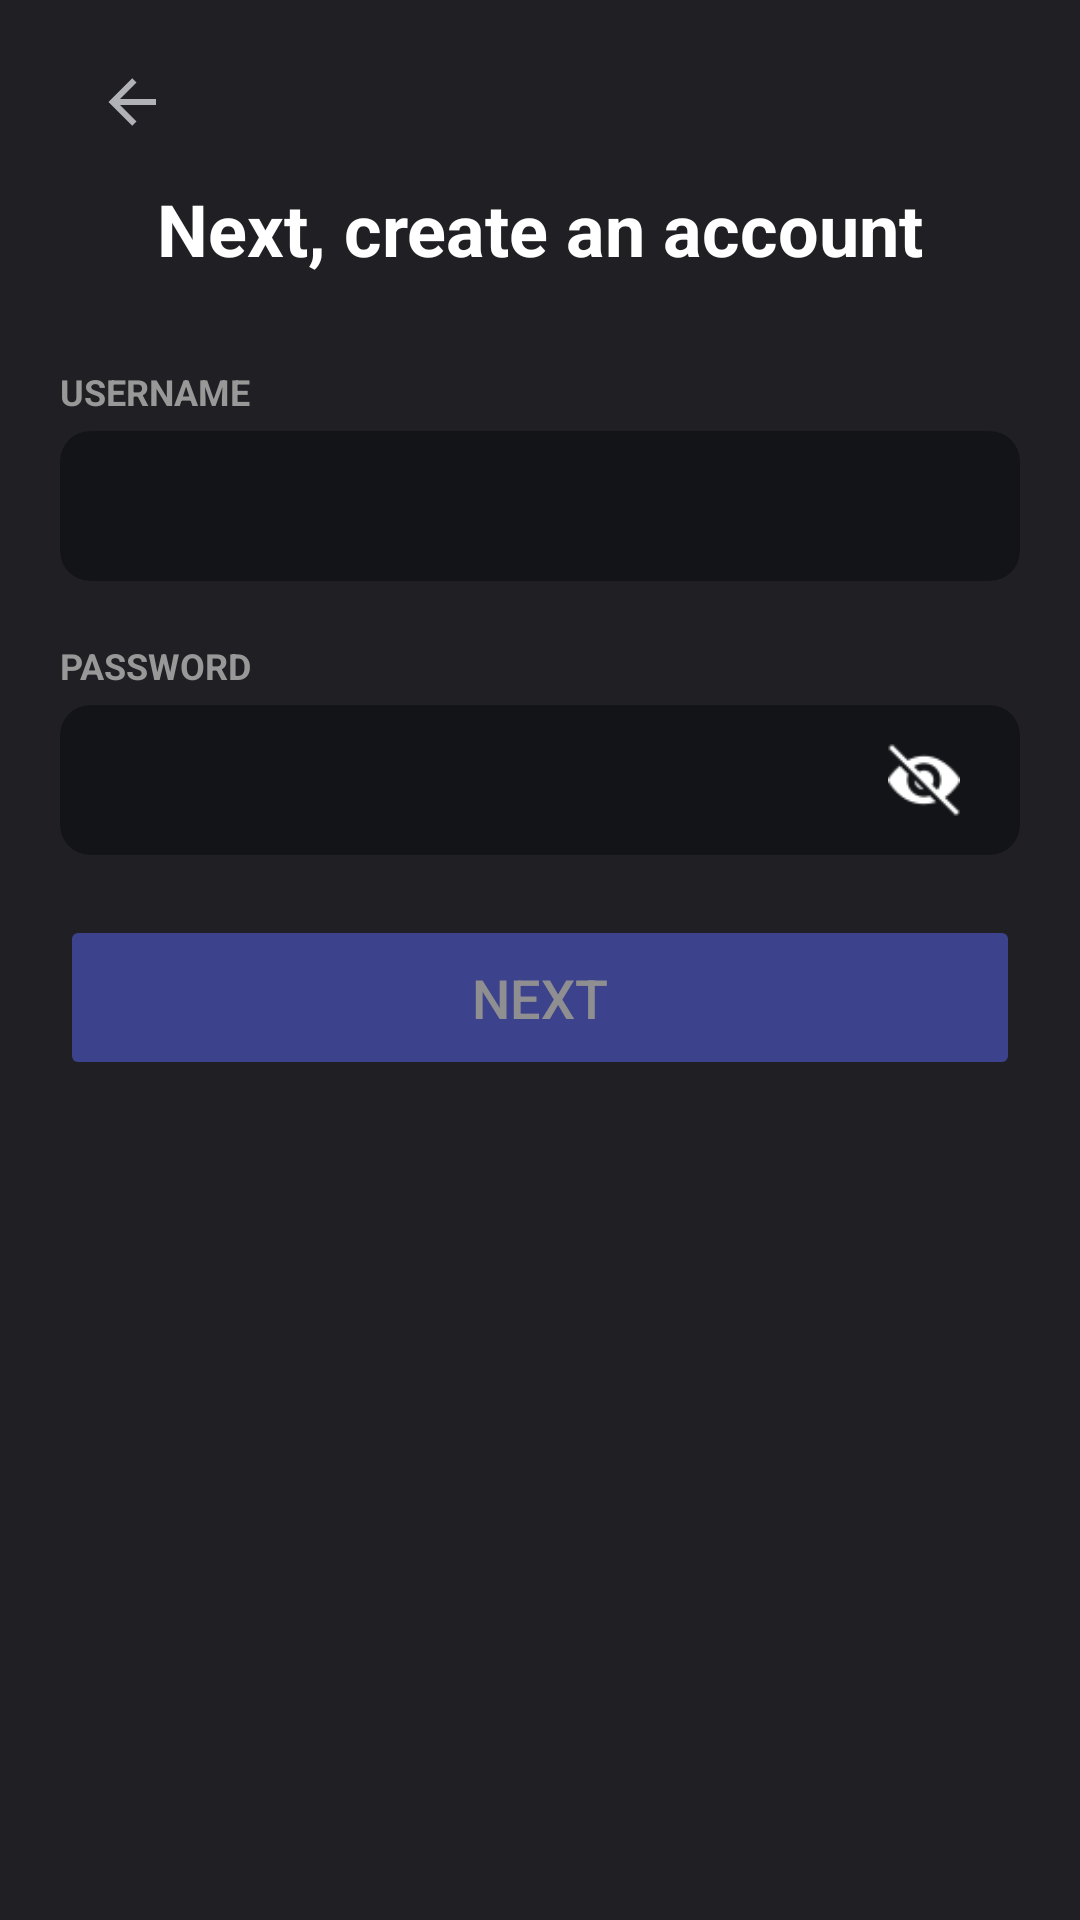

This screen was rendered from an Android layout file. Write that file and the resources it references.
<!-- AndroidManifest.xml: application theme Theme.Doscord -->
<!-- res/layout/activity_reg_user.xml -->
<?xml version="1.0" encoding="utf-8"?>
<androidx.constraintlayout.widget.ConstraintLayout xmlns:android="http://schemas.android.com/apk/res/android"
    xmlns:app="http://schemas.android.com/apk/res-auto"
    xmlns:tools="http://schemas.android.com/tools"
    android:id="@+id/main"
    android:animateLayoutChanges="true"
    android:layout_width="match_parent"
    android:layout_height="match_parent"
    android:background="@color/bgGray"
    tools:context=".activities.menu.RegUserActivity">

    <TextView
        android:id="@+id/regUserServerWarning"
        android:layout_width="0dp"
        android:layout_height="wrap_content"
        android:layout_marginStart="20dp"
        android:layout_marginTop="7dp"
        android:layout_marginEnd="20dp"
        android:letterSpacing="0.02"
        android:text="@string/server_error_check_your_network_connection_and_try_again"
        android:textColor="@color/red"
        android:textSize="12sp"
        android:textStyle="bold"
        android:visibility="gone"
        app:layout_constraintEnd_toEndOf="parent"
        app:layout_constraintStart_toStartOf="parent"
        app:layout_constraintTop_toBottomOf="@id/regUserNextBtn" />

    <TextView
        android:id="@+id/regUserPassWarning"
        android:layout_width="0dp"
        android:layout_height="wrap_content"
        android:layout_marginStart="20dp"
        android:layout_marginTop="7dp"
        android:layout_marginEnd="20dp"
        android:letterSpacing="0.02"
        android:text="@string/passWeak"
        android:textColor="@color/red"
        android:textSize="12sp"
        android:textStyle="bold"
        android:visibility="gone"
        app:layout_constraintEnd_toEndOf="parent"
        app:layout_constraintStart_toStartOf="parent"
        app:layout_constraintTop_toBottomOf="@+id/regUserPassContainer" />

    <TextView
        android:id="@+id/regUserPassWarning2"
        android:layout_width="0dp"
        android:layout_height="wrap_content"
        android:layout_marginStart="20dp"
        android:layout_marginTop="7dp"
        android:layout_marginEnd="20dp"
        android:letterSpacing="0.02"
        android:text="@string/passwordWarning"
        android:textColor="@color/gray"
        android:textSize="12sp"
        android:textStyle="bold"
        android:visibility="gone"
        app:layout_constraintEnd_toEndOf="parent"
        app:layout_constraintStart_toStartOf="parent"
        app:layout_constraintTop_toBottomOf="@+id/regUserPassWarning" />

    <ImageButton
        android:id="@+id/backBtn"
        android:layout_width="48dp"
        android:layout_height="48dp"
        android:layout_marginStart="20dp"
        android:layout_marginTop="10dp"
        android:background="@android:color/transparent"
        android:contentDescription="@string/back"
        android:onClick="finish"
        android:padding="12dp"
        android:scaleType="centerInside"
        app:layout_constraintStart_toStartOf="parent"
        app:layout_constraintTop_toTopOf="parent"
        app:srcCompat="@drawable/back_arrow"
        app:tint="@color/textGray" />

    <TextView
        android:id="@+id/regUserTitle"
        android:layout_width="wrap_content"
        android:layout_height="wrap_content"
        android:layout_marginTop="60dp"
        android:text="@string/nextCreateAnAccount"
        android:textColor="#FFFFFF"
        android:textSize="24sp"
        android:textStyle="bold"
        app:layout_constraintEnd_toEndOf="parent"
        app:layout_constraintStart_toStartOf="parent"
        app:layout_constraintTop_toTopOf="parent" />

    <TextView
        android:id="@+id/regUserUserLabel"
        android:layout_width="wrap_content"
        android:layout_height="wrap_content"
        android:layout_marginStart="20dp"
        android:layout_marginTop="30dp"
        android:labelFor="@id/regUserUserInput"
        android:text="@string/usernameUpper"
        android:textColor="@color/labelGray"
        android:textSize="12sp"
        android:textStyle="bold"
        app:layout_constraintStart_toStartOf="parent"
        app:layout_constraintTop_toBottomOf="@+id/regUserTitle" />

    <com.google.android.material.card.MaterialCardView
        android:id="@+id/regUserUserInputContainer"
        android:layout_width="0dp"
        android:layout_height="wrap_content"
        android:layout_marginStart="20dp"
        android:layout_marginTop="5dp"
        android:layout_marginEnd="20dp"
        android:stateListAnimator="@null"
        app:cardBackgroundColor="#131418"
        app:cardCornerRadius="10dp"
        app:cardElevation="0dp"
        app:cardMaxElevation="0dp"
        app:layout_constraintEnd_toEndOf="parent"
        app:layout_constraintStart_toStartOf="parent"
        app:layout_constraintTop_toBottomOf="@+id/regUserUserLabel"
        app:strokeWidth="0dp">

        <EditText
            android:id="@+id/regUserUserInput"
            android:layout_width="match_parent"
            android:layout_height="50dp"
            android:autofillHints="username"
            android:background="@null"
            android:inputType="text"
            android:paddingStart="15dp"
            android:paddingEnd="15dp"
            android:textColor="#FFFFFF"
            android:textSize="16sp" />

    </com.google.android.material.card.MaterialCardView>

    <TextView
        android:id="@+id/regUserUserWarning"
        android:layout_width="0dp"
        android:layout_height="wrap_content"
        android:layout_marginStart="20dp"
        android:layout_marginTop="7dp"
        android:layout_marginEnd="20dp"
        android:letterSpacing="0.02"
        android:text="@string/usernameWarning"
        android:textColor="@color/gray"
        android:textSize="12sp"
        android:textStyle="bold"
        android:visibility="gone"
        app:layout_constraintEnd_toEndOf="parent"
        app:layout_constraintStart_toStartOf="parent"
        app:layout_constraintTop_toBottomOf="@id/regUserUserInputContainer" />

    <TextView
        android:id="@+id/regUserPassLabel"
        android:layout_width="wrap_content"
        android:layout_height="wrap_content"
        android:layout_marginStart="20dp"
        android:layout_marginTop="20dp"
        android:labelFor="@id/regUserPassInput"
        android:text="@string/passwordUpper"
        android:textColor="@color/labelGray"
        android:textSize="12sp"
        android:textStyle="bold"
        app:layout_constraintStart_toStartOf="parent"
        app:layout_constraintTop_toBottomOf="@+id/regUserUserWarning" />

    <com.google.android.material.card.MaterialCardView
        android:id="@+id/regUserPassContainer"
        android:layout_width="0dp"
        android:layout_height="wrap_content"
        android:layout_marginStart="20dp"
        android:layout_marginTop="5dp"
        android:layout_marginEnd="20dp"
        android:stateListAnimator="@null"
        app:cardBackgroundColor="#131418"
        app:cardCornerRadius="10dp"
        app:cardElevation="0dp"
        app:cardMaxElevation="0dp"
        app:layout_constraintEnd_toEndOf="parent"
        app:layout_constraintStart_toStartOf="parent"
        app:layout_constraintTop_toBottomOf="@id/regUserPassLabel"
        app:strokeWidth="0dp">

        <RelativeLayout
            android:layout_width="match_parent"
            android:layout_height="50dp">

            <EditText
                android:id="@+id/regUserPassInput"
                android:layout_width="match_parent"
                android:layout_height="match_parent"
                android:autofillHints="password"
                android:background="@null"
                android:inputType="textPassword"
                android:paddingStart="15dp"
                android:paddingEnd="48dp"
                android:textColor="@color/white"
                android:textSize="16sp" />

            <ImageButton
                android:id="@+id/regUserEyeBtn"
                android:layout_width="48dp"
                android:layout_height="48dp"
                android:layout_alignParentEnd="true"
                android:layout_centerVertical="true"
                android:layout_marginEnd="8dp"
                android:background="@android:color/transparent"
                android:contentDescription="@string/toggle_password_visibility"
                android:onClick="regSwitchEye"
                android:padding="12dp"
                android:scaleType="centerInside"
                android:src="@drawable/eye_closed"
                app:tint="@color/white" />

        </RelativeLayout>
    </com.google.android.material.card.MaterialCardView>

    <Button
        android:id="@+id/regUserNextBtn"
        android:layout_width="match_parent"
        android:layout_height="55dp"
        android:layout_marginStart="20dp"
        android:layout_marginTop="20dp"
        android:layout_marginEnd="20dp"
        android:alpha="0.5"
        android:backgroundTint="#5865f2"
        android:enabled="false"
        android:onClick="openRegBdayActivity"
        android:text="@string/next"
        android:textColor="@color/white"
        android:textSize="18sp"
        app:layout_constraintEnd_toEndOf="parent"
        app:layout_constraintStart_toStartOf="parent"
        app:layout_constraintTop_toBottomOf="@+id/regUserPassWarning2" />

</androidx.constraintlayout.widget.ConstraintLayout>
<!-- resources referenced by this layout -->
<resources>
  <color name="bgGray">#202024</color>
  <color name="gray">#818491</color>
  <color name="labelGray">#999898</color>
  <color name="red">#FA777B</color>
  <color name="textGray">#b1b2b8</color>
  <color name="white">#FFFFFFFF</color>
  <!-- drawable back_arrow (drawable) -->
  <vector xmlns:android="http://schemas.android.com/apk/res/android"
      android:width="80dp"
      android:height="80dp"
      android:viewportWidth="80"
      android:viewportHeight="80">
    <path
        android:pathData="M66.667,36.667V43.333L26.667,43.333L45,61.667L40.267,66.4L13.867,40L40.267,13.6L45,18.333L26.667,36.667L66.667,36.667Z"
        android:fillColor="#ABABAB"/>
  </vector>
  <!-- drawable eye_closed: png bitmap (drawable, 850 bytes) -->
  <string name="back">Back</string>
  <string name="next">Next</string>
  <string name="nextCreateAnAccount">Next, create an account</string>
  <string name="passWeak">Password Strength: Weak</string>
  <string name="passwordUpper">PASSWORD</string>
  <string name="passwordWarning">Password must be 8 or more characters. Strong password have a symbol, one uppercase, and lowercase letter.</string>
  <string name="server_error_check_your_network_connection_and_try_again">Server Error! Check your network connection and try again.</string>
  <string name="toggle_password_visibility">Toggle password visibility.</string>
  <string name="usernameUpper">USERNAME</string>
  <string name="usernameWarning">Only use letters, numbers, underscores _, and periods.</string>
  <style name="Theme.Doscord" parent="Base.Theme.Doscord" />
  <style name="Base.Theme.Doscord" parent="Theme.Material3.DayNight.NoActionBar">
          
          
          <item name="colorOnSurface">#FFFFFF</item>
          <item name="android:textColorPrimary">#FFFFFF</item>
          <item name="android:datePickerDialogTheme">@style/MyDatePickerStyle</item>
      </style>
  <style name="MyDatePickerStyle" parent="Theme.AppCompat.Light.Dialog">
          <item name="colorAccent">@color/purple_500</item>
          <item name="android:windowBackground">@android:color/black</item>
          <item name="android:textColorPrimary">@android:color/white</item>
          <item name="android:textColorSecondary">@android:color/darker_gray</item>
      </style>
  <color name="purple_500">#6200EE</color>
</resources>
